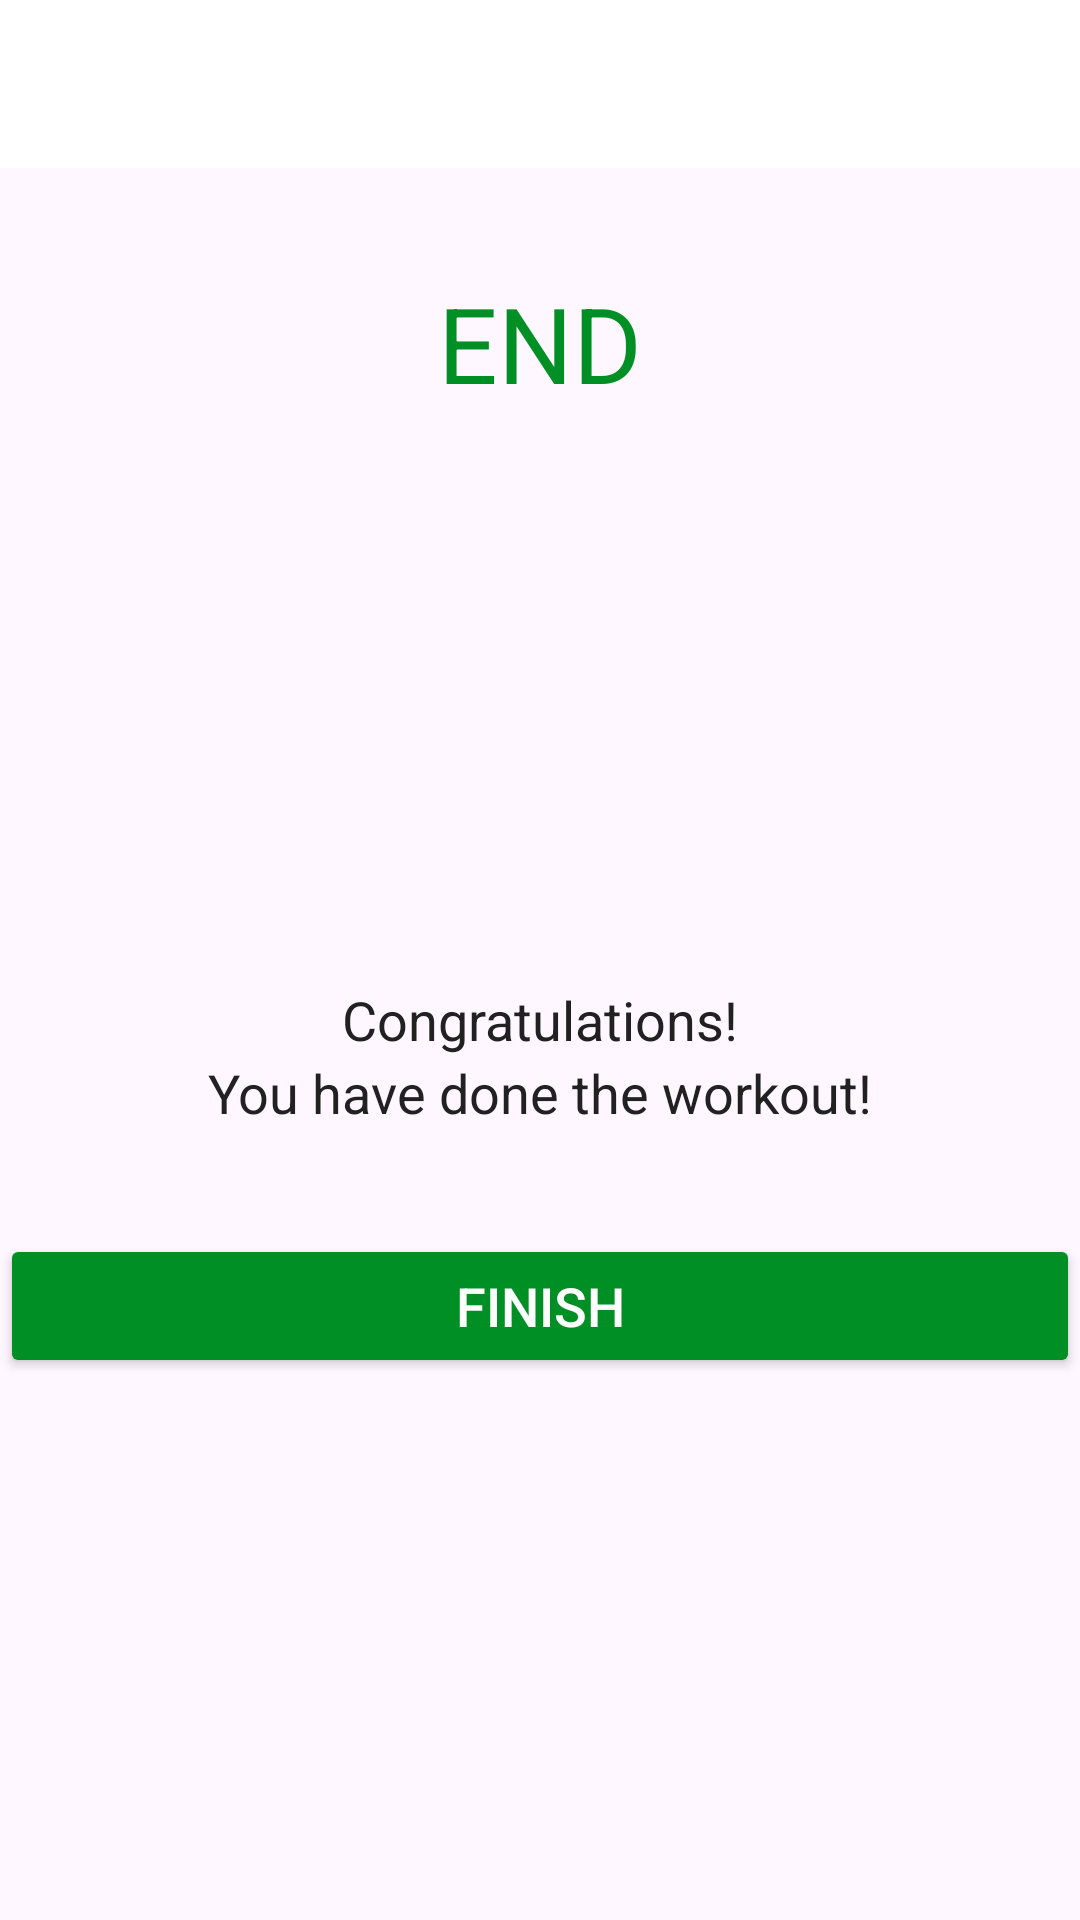

Layout XML and referenced resources for this Android screen:
<!-- AndroidManifest.xml: application theme Theme._7MinWorkout -->
<!-- res/layout/activity_finish.xml -->
<?xml version="1.0" encoding="utf-8"?>
<LinearLayout xmlns:android="http://schemas.android.com/apk/res/android"
    xmlns:tools="http://schemas.android.com/tools"
    android:layout_width="match_parent"
    android:layout_height="match_parent"
    android:gravity="center_horizontal"
    android:orientation="vertical"
    tools:context=".FinishActivity">

    <androidx.appcompat.widget.Toolbar
        android:id="@+id/toolbar_finish_activity"
        android:layout_width="match_parent"
        android:layout_height="?android:attr/actionBarSize"
        android:background="#FFFFFF" />

    <TextView
        android:id="@+id/tvEnd"
        android:layout_width="wrap_content"
        android:layout_height="wrap_content"
        android:layout_marginTop="35dp"
        android:text="END"
        android:textColor="@color/colorAccent"
        android:textSize="35sp" />

    <LinearLayout
        android:layout_width="150dp"
        android:layout_height="150dp"
        android:layout_gravity="center"
        android:layout_marginTop="15dp"
        android:background="@drawable/item_circular_color_accent_border"
        android:gravity="center">

        
        <ImageView
            android:layout_width="50dp"
            android:layout_height="50dp"
            android:contentDescription="Image"
             />
    </LinearLayout>

    <TextView
        android:layout_width="wrap_content"
        android:layout_height="wrap_content"
        android:layout_marginTop="25dp"
        android:text="Congratulations!"
        android:textColor="#212121"
        android:textSize="18sp" />

    <TextView
        android:layout_width="wrap_content"
        android:layout_height="wrap_content"
        android:text="You have done the workout!"
        android:textColor="#212121"
        android:textSize="18sp" />

    <Button
        android:id="@+id/btnFinish"
        android:layout_width="match_parent"
        android:layout_height="wrap_content"
        android:layout_gravity="bottom"
        android:layout_marginTop="35dp"
        android:backgroundTint="@color/colorAccent"
        android:text="FINISH"
        android:textColor="#FFFFFF"
        android:textSize="18sp" />

</LinearLayout>
<!-- resources referenced by this layout -->
<resources>
  <color name="colorAccent">#008F24</color>
  <style name="Theme._7MinWorkout" parent="Base.Theme._7MinWorkout" />
  <style name="Base.Theme._7MinWorkout" parent="Theme.Material3.DayNight.NoActionBar">
          
          
      </style>
</resources>
